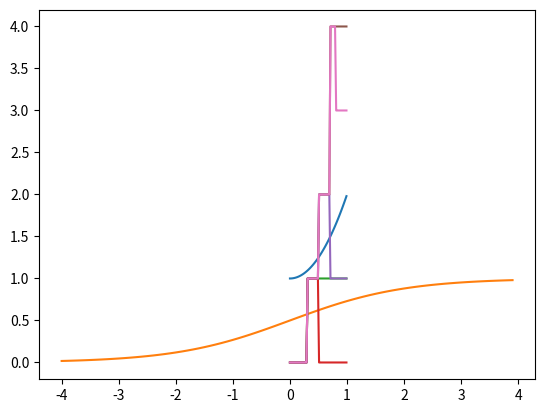

Generate this figure with matplotlib:
%load_ext autoreload
%autoreload 2

%matplotlib inline

import numpy as np
import matplotlib.pyplot as plt 

x = np.arange(0, 1, 0.01)
f = lambda x: x**2 + 1
y = f(x)
x, y, len(x)

plt.plot(x, y)
plt.show()

def sgm(x:np.ndarray):
    return 1/(1 + np.exp(-x))

s_1 = np.arange(-4.0, 4.0, 0.1)
s = sgm(s_1)
s

plt.plot(s_1, s)
plt.show()

x_1 = np.arange(0, 1, 0.01)

y_h = 1* sgm(1000 * x_1 -300)
plt.plot(x_1, y_h)
plt.show()

y_h = 1* sgm(1000 * x_1 -300) + -1* sgm(1000 * x_1 - 500)
plt.plot(x_1, y_h)
plt.show()

y_h = 1* sgm(1000 * x_1 -300) + -1* sgm(1000 * x_1 - 500) + 2 * sgm(1000 * x_1 -500) - 1* sgm(1000 * x_1 - 700)
plt.plot(x_1, y_h)
plt.show()

y_h = 1* sgm(1000 * x_1 -300) + -1* sgm(1000 * x_1 - 500) + 2 * sgm(1000 * x_1 -500) - 1* sgm(1000 * x_1 - 700) \
+ 3 * sgm(1000 * x_1 -700)
plt.plot(x_1, y_h)
plt.show()

y_h = 1* sgm(1000 * x_1 -300) + -1* sgm(1000 * x_1 - 500) + 2 * sgm(1000 * x_1 -500) - 1* sgm(1000 * x_1 - 700) \
+ 3 * sgm(1000 * x_1 -700) - 1* sgm(1000 * x_1 - 800)
plt.plot(x_1, y_h)
plt.show()